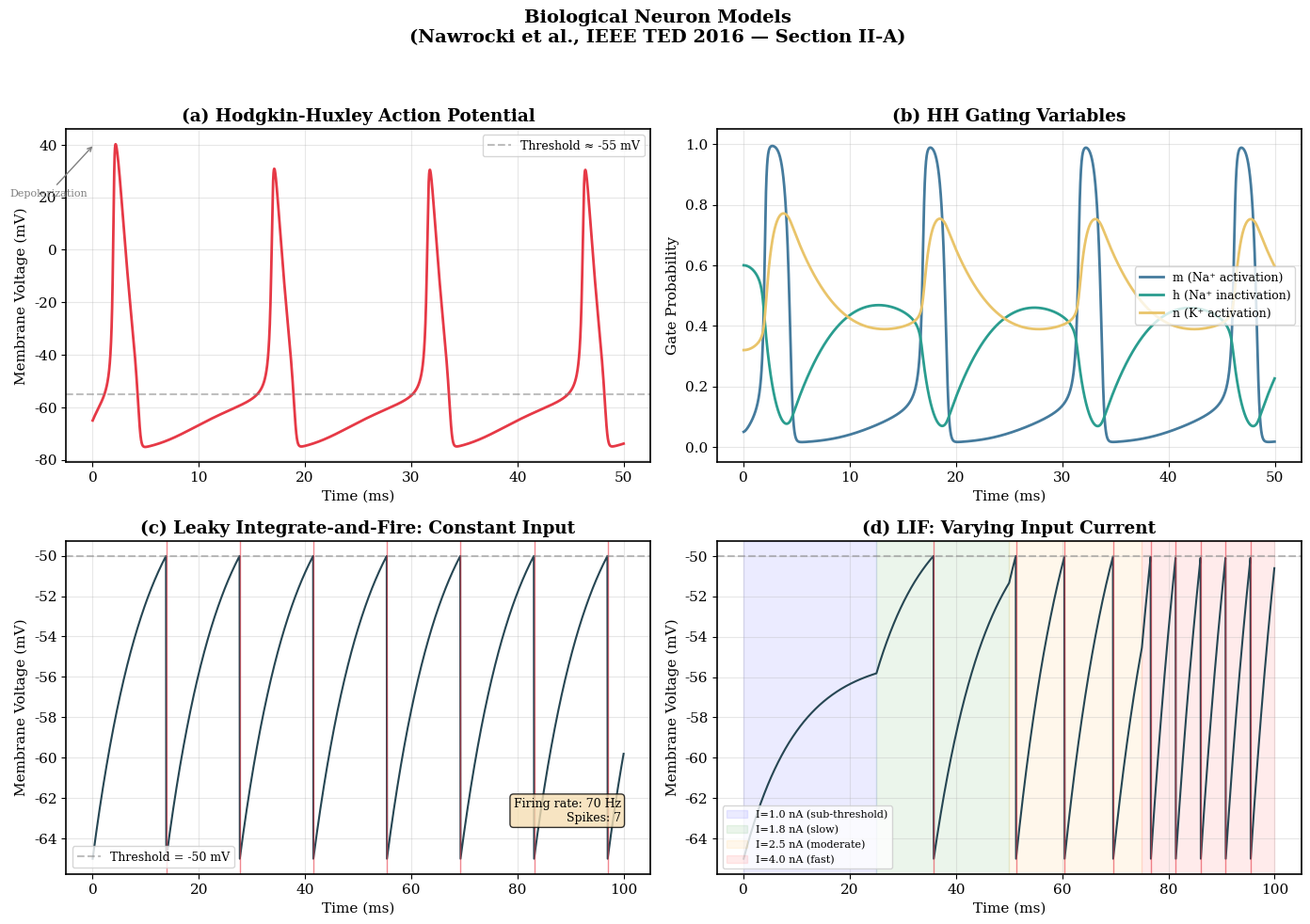

Here is the Python script that generated this plot:
"""
Module 1: Biological Neuron Models

Implements:
  1. Hodgkin-Huxley (HH) model for biophysically realistic action potentials.
  2. Leaky Integrate-and-Fire (LIF) model for hardware-friendly neuron emulation.
"""

import numpy as np
from scipy.integrate import odeint
import matplotlib.pyplot as plt
import os

class HodgkinHuxley:
    """
    Hodgkin-Huxley neuron model (1952) simulating action potential dynamics
    via voltage-gated sodium (Na+) and potassium (K+) channels.
    """
    
    # Membrane capacitance (µF/cm²)
    C_m = 1.0
    
    # Maximum conductances (mS/cm²)
    g_Na = 120.0
    g_K  = 36.0
    g_L  = 0.3
    
    # Reversal potentials (mV)
    E_Na = 50.0
    E_K  = -77.0
    E_L  = -54.387
    
    def __init__(self):
        pass
    
    # --- Rate equations (opening/closing rates) ---
    
    def alpha_m(self, V):
        """Na+ activation gate opening rate."""
        return 0.1 * (V + 40.0) / (1.0 - np.exp(-(V + 40.0) / 10.0))
    
    def beta_m(self, V):
        """Na+ activation gate closing rate."""
        return 4.0 * np.exp(-(V + 65.0) / 18.0)
    
    def alpha_h(self, V):
        """Na+ inactivation gate opening rate."""
        return 0.07 * np.exp(-(V + 65.0) / 20.0)
    
    def beta_h(self, V):
        """Na+ inactivation gate closing rate."""
        return 1.0 / (1.0 + np.exp(-(V + 35.0) / 10.0))
    
    def alpha_n(self, V):
        """K+ activation gate opening rate."""
        return 0.01 * (V + 55.0) / (1.0 - np.exp(-(V + 55.0) / 10.0))
    
    def beta_n(self, V):
        """K+ activation gate closing rate."""
        return 0.125 * np.exp(-(V + 65.0) / 80.0)
    
    def I_Na(self, V, m, h):
        """Sodium current current: I_Na = g_Na * m^3 * h * (V - E_Na)"""
        return self.g_Na * m**3 * h * (V - self.E_Na)
    
    def I_K(self, V, n):
        """Potassium current: I_K = g_K * n^4 * (V - E_K)"""
        return self.g_K * n**4 * (V - self.E_K)
    
    def I_L(self, V):
        """Leak current: I_L = g_L * (V - E_L)"""
        return self.g_L * (V - self.E_L)
    
    def derivatives(self, state, t, I_ext):
        """Calculates system derivatives: dV/dt, dm/dt, dh/dt, dn/dt."""
        V, m, h, n = state
        
        dVdt = (I_ext - self.I_Na(V, m, h) - self.I_K(V, n) - self.I_L(V)) / self.C_m
        dmdt = self.alpha_m(V) * (1.0 - m) - self.beta_m(V) * m
        dhdt = self.alpha_h(V) * (1.0 - h) - self.beta_h(V) * h
        dndt = self.alpha_n(V) * (1.0 - n) - self.beta_n(V) * n
        
        return [dVdt, dmdt, dhdt, dndt]
    
    def simulate(self, T=50.0, dt=0.01, I_ext=10.0):
        """Simulates HH neuron model using SciPy's odeint solver."""
        t = np.arange(0.0, T, dt)
        
        # Resting state initial values
        V0 = -65.0
        m0 = 0.05
        h0 = 0.6
        n0 = 0.32
        
        solution = odeint(self.derivatives, [V0, m0, h0, n0], t, args=(I_ext,))
        return t, solution[:, 0], solution[:, 1], solution[:, 2], solution[:, 3]


class LeakyIntegrateAndFire:
    """
    Leaky Integrate-and-Fire (LIF) neuron model.
    Integrates incoming current over membrane capacitance and resets when hitting threshold.
    """
    
    def __init__(self, tau_m=10.0, V_rest=-65.0, V_thresh=-50.0, 
                 V_reset=-65.0, R_m=10.0):
        self.tau_m = tau_m
        self.V_rest = V_rest
        self.V_thresh = V_thresh
        self.V_reset = V_reset
        self.R_m = R_m
    
    def simulate(self, T=100.0, dt=0.1, I_ext_func=None):
        """Simulates LIF neuron using Euler integration."""
        if I_ext_func is None:
            I_ext_func = lambda t: 2.0
        
        t = np.arange(0.0, T, dt)
        V = np.zeros(len(t))
        V[0] = self.V_rest
        spike_times = []
        
        for i in range(1, len(t)):
            dVdt = (-(V[i-1] - self.V_rest) + self.R_m * I_ext_func(t[i-1])) / self.tau_m
            V[i] = V[i-1] + dVdt * dt
            
            if V[i] >= self.V_thresh:
                spike_times.append(t[i])
                V[i] = self.V_reset
                
        return t, V, spike_times


def plot_neuron_models(save_path=None):
    """Generates figures comparing Hodgkin-Huxley and LIF models."""
    plt.rcParams.update({
        'font.size': 11,
        'font.family': 'serif',
        'axes.linewidth': 1.2,
        'axes.grid': True,
        'grid.alpha': 0.3,
        'figure.dpi': 150,
    })
    
    fig, axes = plt.subplots(2, 2, figsize=(14, 10))
    fig.suptitle('Biological Neuron Models\n(Nawrocki et al., IEEE TED 2016 — Section II-A)',
                 fontsize=14, fontweight='bold', y=0.98)
    
    color_V  = '#E63946'
    color_m  = '#457B9D'
    color_h  = '#2A9D8F'
    color_n  = '#E9C46A'
    color_LIF = '#264653'
    
    # (a) Hodgkin-Huxley Action Potential
    hh = HodgkinHuxley()
    t_hh, V_hh, m_hh, h_hh, n_hh = hh.simulate(T=50.0, dt=0.01, I_ext=10.0)
    
    ax = axes[0, 0]
    ax.plot(t_hh, V_hh, color=color_V, linewidth=2)
    ax.set_xlabel('Time (ms)')
    ax.set_ylabel('Membrane Voltage (mV)')
    ax.set_title('(a) Hodgkin-Huxley Action Potential', fontweight='bold')
    ax.axhline(y=-55, color='gray', linestyle='--', alpha=0.5, label='Threshold ≈ -55 mV')
    ax.legend(fontsize=9)
    
    # Label the peak
    spike_idx = np.argmax(V_hh[:2000])
    ax.annotate('Depolarization', xy=(t_hh[spike_idx]-2, V_hh[spike_idx]),
                 xytext=(t_hh[spike_idx]-10, V_hh[spike_idx]-20),
                 arrowprops=dict(arrowstyle='->', color='gray'),
                 fontsize=8, color='gray')
    
    # (b) Hodgkin-Huxley Gating Variables
    ax = axes[0, 1]
    ax.plot(t_hh, m_hh, color=color_m, linewidth=2, label='m (Na⁺ activation)')
    ax.plot(t_hh, h_hh, color=color_h, linewidth=2, label='h (Na⁺ inactivation)')
    ax.plot(t_hh, n_hh, color=color_n, linewidth=2, label='n (K⁺ activation)')
    ax.set_xlabel('Time (ms)')
    ax.set_ylabel('Gate Probability')
    ax.set_title('(b) HH Gating Variables', fontweight='bold')
    ax.legend(fontsize=9, loc='right')
    ax.set_ylim(-0.05, 1.05)
    
    # (c) LIF Spike Train (Constant Input)
    lif = LeakyIntegrateAndFire(tau_m=10.0, V_rest=-65.0, V_thresh=-50.0, 
                                 V_reset=-65.0, R_m=10.0)
    t_lif, V_lif, spikes_lif = lif.simulate(T=100.0, dt=0.05, 
                                              I_ext_func=lambda t: 2.0)
    
    ax = axes[1, 0]
    ax.plot(t_lif, V_lif, color=color_LIF, linewidth=1.5)
    for spike_t in spikes_lif:
        ax.axvline(x=spike_t, color=color_V, alpha=0.6, linewidth=1, linestyle='-')
    ax.axhline(y=-50, color='gray', linestyle='--', alpha=0.5, label='Threshold = -50 mV')
    ax.set_xlabel('Time (ms)')
    ax.set_ylabel('Membrane Voltage (mV)')
    ax.set_title('(c) Leaky Integrate-and-Fire: Constant Input', fontweight='bold')
    ax.legend(fontsize=9)
    
    if len(spikes_lif) > 1:
        firing_rate = len(spikes_lif) / (100.0 / 1000.0)
        ax.text(0.95, 0.15, f'Firing rate: {firing_rate:.0f} Hz\nSpikes: {len(spikes_lif)}',
                transform=ax.transAxes, fontsize=9, verticalalignment='bottom',
                horizontalalignment='right',
                bbox=dict(boxstyle='round', facecolor='wheat', alpha=0.8))
    
    # (d) LIF: Response to Varying Current
    def step_current(t):
        if t < 25:
            return 1.0
        elif t < 50:
            return 1.8
        elif t < 75:
            return 2.5
        else:
            return 4.0
    
    t_lif2, V_lif2, spikes_lif2 = lif.simulate(T=100.0, dt=0.05, 
                                                  I_ext_func=step_current)
    
    ax = axes[1, 1]
    ax.plot(t_lif2, V_lif2, color=color_LIF, linewidth=1.5)
    for spike_t in spikes_lif2:
        ax.axvline(x=spike_t, color=color_V, alpha=0.6, linewidth=1)
    ax.axhline(y=-50, color='gray', linestyle='--', alpha=0.5)
    
    ax.axvspan(0, 25, alpha=0.08, color='blue', label='I=1.0 nA (sub-threshold)')
    ax.axvspan(25, 50, alpha=0.08, color='green', label='I=1.8 nA (slow)')
    ax.axvspan(50, 75, alpha=0.08, color='orange', label='I=2.5 nA (moderate)')
    ax.axvspan(75, 100, alpha=0.08, color='red', label='I=4.0 nA (fast)')
    
    ax.set_xlabel('Time (ms)')
    ax.set_ylabel('Membrane Voltage (mV)')
    ax.set_title('(d) LIF: Varying Input Current', fontweight='bold')
    ax.legend(fontsize=8, loc='lower left')
    
    plt.tight_layout(rect=[0, 0, 1, 0.95])
    
    if save_path:
        os.makedirs(os.path.dirname(save_path), exist_ok=True)
        plt.savefig(save_path, dpi=300, bbox_inches='tight')
        print(f"  Saved figure to {save_path}")
    
    plt.show()
    return fig

if __name__ == "__main__":
    plot_neuron_models(save_path='figures/fig1_neuron_models.png')
